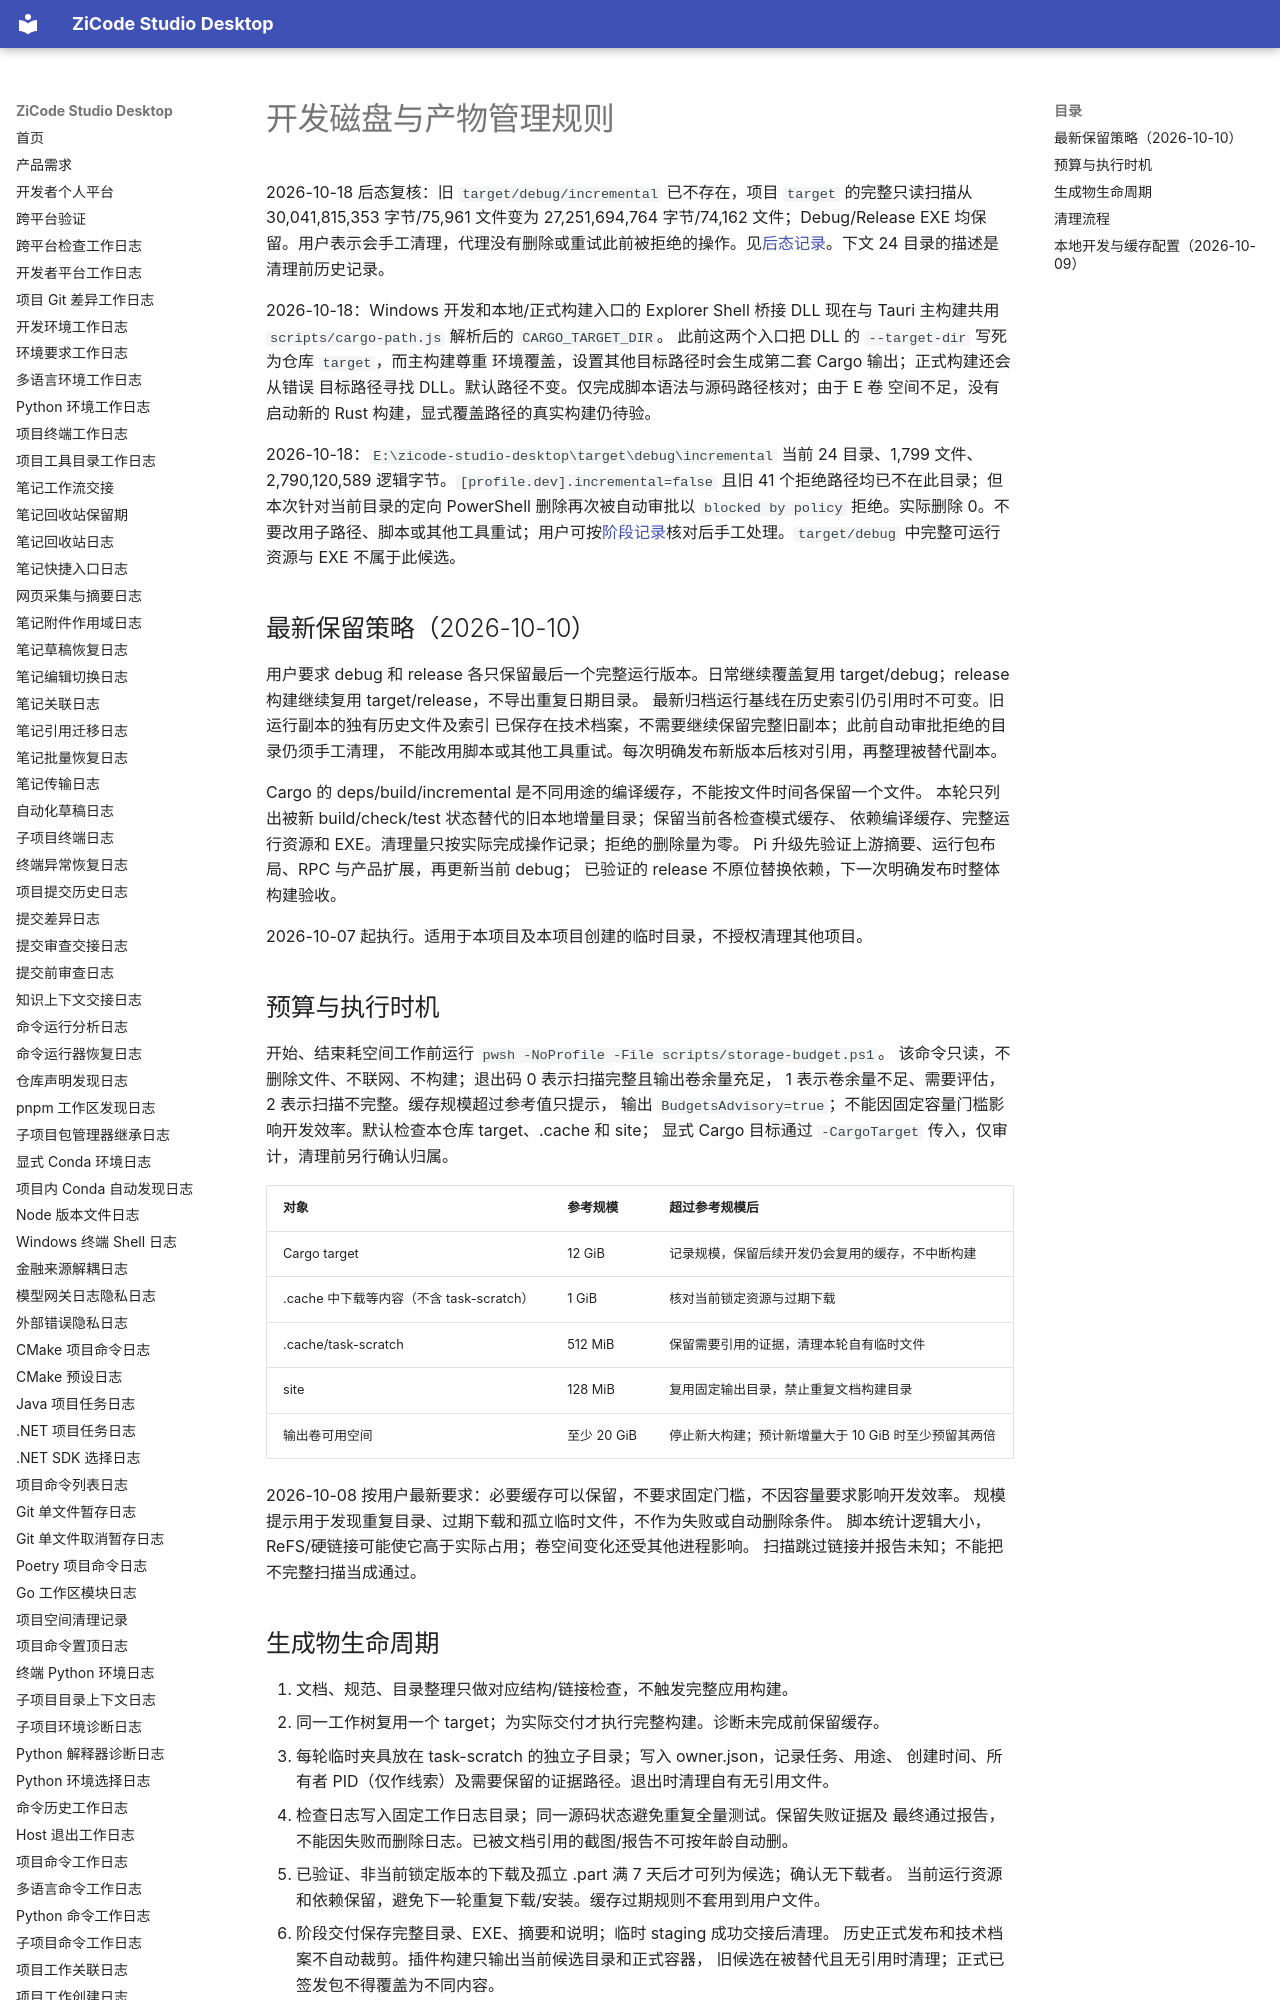

repository: ax2/zicode-studio-desktop · page: agents/disk-budget/index.html · generator: mkdocs

# 开发磁盘与产物管理规则

2026-10-18 后态复核：旧 `target/debug/incremental` 已不存在，项目 `target` 的完整只读扫描从 30,041,815,353 字节/75,961 文件变为 27,251,694,764 字节/74,162 文件；Debug/Release EXE 均保留。用户表示会手工清理，代理没有删除或重试此前被拒绝的操作。见[后态记录](../iterations/2026-10-18-manual-incremental-cleanup-observation.md)。下文 24 目录的描述是清理前历史记录。

2026-10-18：Windows 开发和本地/正式构建入口的 Explorer Shell 桥接 DLL
现在与 Tauri 主构建共用 `scripts/cargo-path.js` 解析后的 `CARGO_TARGET_DIR`。
此前这两个入口把 DLL 的 `--target-dir` 写死为仓库 `target`，而主构建尊重
环境覆盖，设置其他目标路径时会生成第二套 Cargo 输出；正式构建还会从错误
目标路径寻找 DLL。默认路径不变。仅完成脚本语法与源码路径核对；由于 E 卷
空间不足，没有启动新的 Rust 构建，显式覆盖路径的真实构建仍待验。

2026-10-18：`E:\zicode-studio-desktop\target\debug\incremental` 当前 24 目录、1,799 文件、2,790,120,589 逻辑字节。`[profile.dev].incremental=false` 且旧 41 个拒绝路径均已不在此目录；但本次针对当前目录的定向 PowerShell 删除再次被自动审批以 `blocked by policy` 拒绝。实际删除 0。不要改用子路径、脚本或其他工具重试；用户可按[阶段记录](../iterations/2026-10-18-tool-open-recent-ack.md)核对后手工处理。`target/debug` 中完整可运行资源与 EXE 不属于此候选。

## 最新保留策略（2026-10-10）

用户要求 debug 和 release 各只保留最后一个完整运行版本。日常继续覆盖复用
target/debug；release 构建继续复用 target/release，不导出重复日期目录。
最新归档运行基线在历史索引仍引用时不可变。旧运行副本的独有历史文件及索引
已保存在技术档案，不需要继续保留完整旧副本；此前自动审批拒绝的目录仍须手工清理，
不能改用脚本或其他工具重试。每次明确发布新版本后核对引用，再整理被替代副本。

Cargo 的 deps/build/incremental 是不同用途的编译缓存，不能按文件时间各保留一个文件。
本轮只列出被新 build/check/test 状态替代的旧本地增量目录；保留当前各检查模式缓存、
依赖编译缓存、完整运行资源和 EXE。清理量只按实际完成操作记录；拒绝的删除量为零。
Pi 升级先验证上游摘要、运行包布局、RPC 与产品扩展，再更新当前 debug；
已验证的 release 不原位替换依赖，下一次明确发布时整体构建验收。

2026-10-07 起执行。适用于本项目及本项目创建的临时目录，不授权清理其他项目。

## 预算与执行时机

开始、结束耗空间工作前运行 `pwsh -NoProfile -File scripts/storage-budget.ps1`。
该命令只读，不删除文件、不联网、不构建；退出码 0 表示扫描完整且输出卷余量充足，
1 表示卷余量不足、需要评估，2 表示扫描不完整。缓存规模超过参考值只提示，
输出 `BudgetsAdvisory=true`；不能因固定容量门槛影响开发效率。默认检查本仓库 target、.cache 和 site；
显式 Cargo 目标通过 `-CargoTarget` 传入，仅审计，清理前另行确认归属。

| 对象 | 参考规模 | 超过参考规模后 |
| --- | --- | --- |
| Cargo target | 12 GiB | 记录规模，保留后续开发仍会复用的缓存，不中断构建 |
| .cache 中下载等内容（不含 task-scratch） | 1 GiB | 核对当前锁定资源与过期下载 |
| .cache/task-scratch | 512 MiB | 保留需要引用的证据，清理本轮自有临时文件 |
| site | 128 MiB | 复用固定输出目录，禁止重复文档构建目录 |
| 输出卷可用空间 | 至少 20 GiB | 停止新大构建；预计新增量大于 10 GiB 时至少预留其两倍 |

2026-10-08 按用户最新要求：必要缓存可以保留，不要求固定门槛，不因容量要求影响开发效率。
规模提示用于发现重复目录、过期下载和孤立临时文件，不作为失败或自动删除条件。
脚本统计逻辑大小，ReFS/硬链接可能使它高于实际占用；卷空间变化还受其他进程影响。
扫描跳过链接并报告未知；不能把不完整扫描当成通过。
